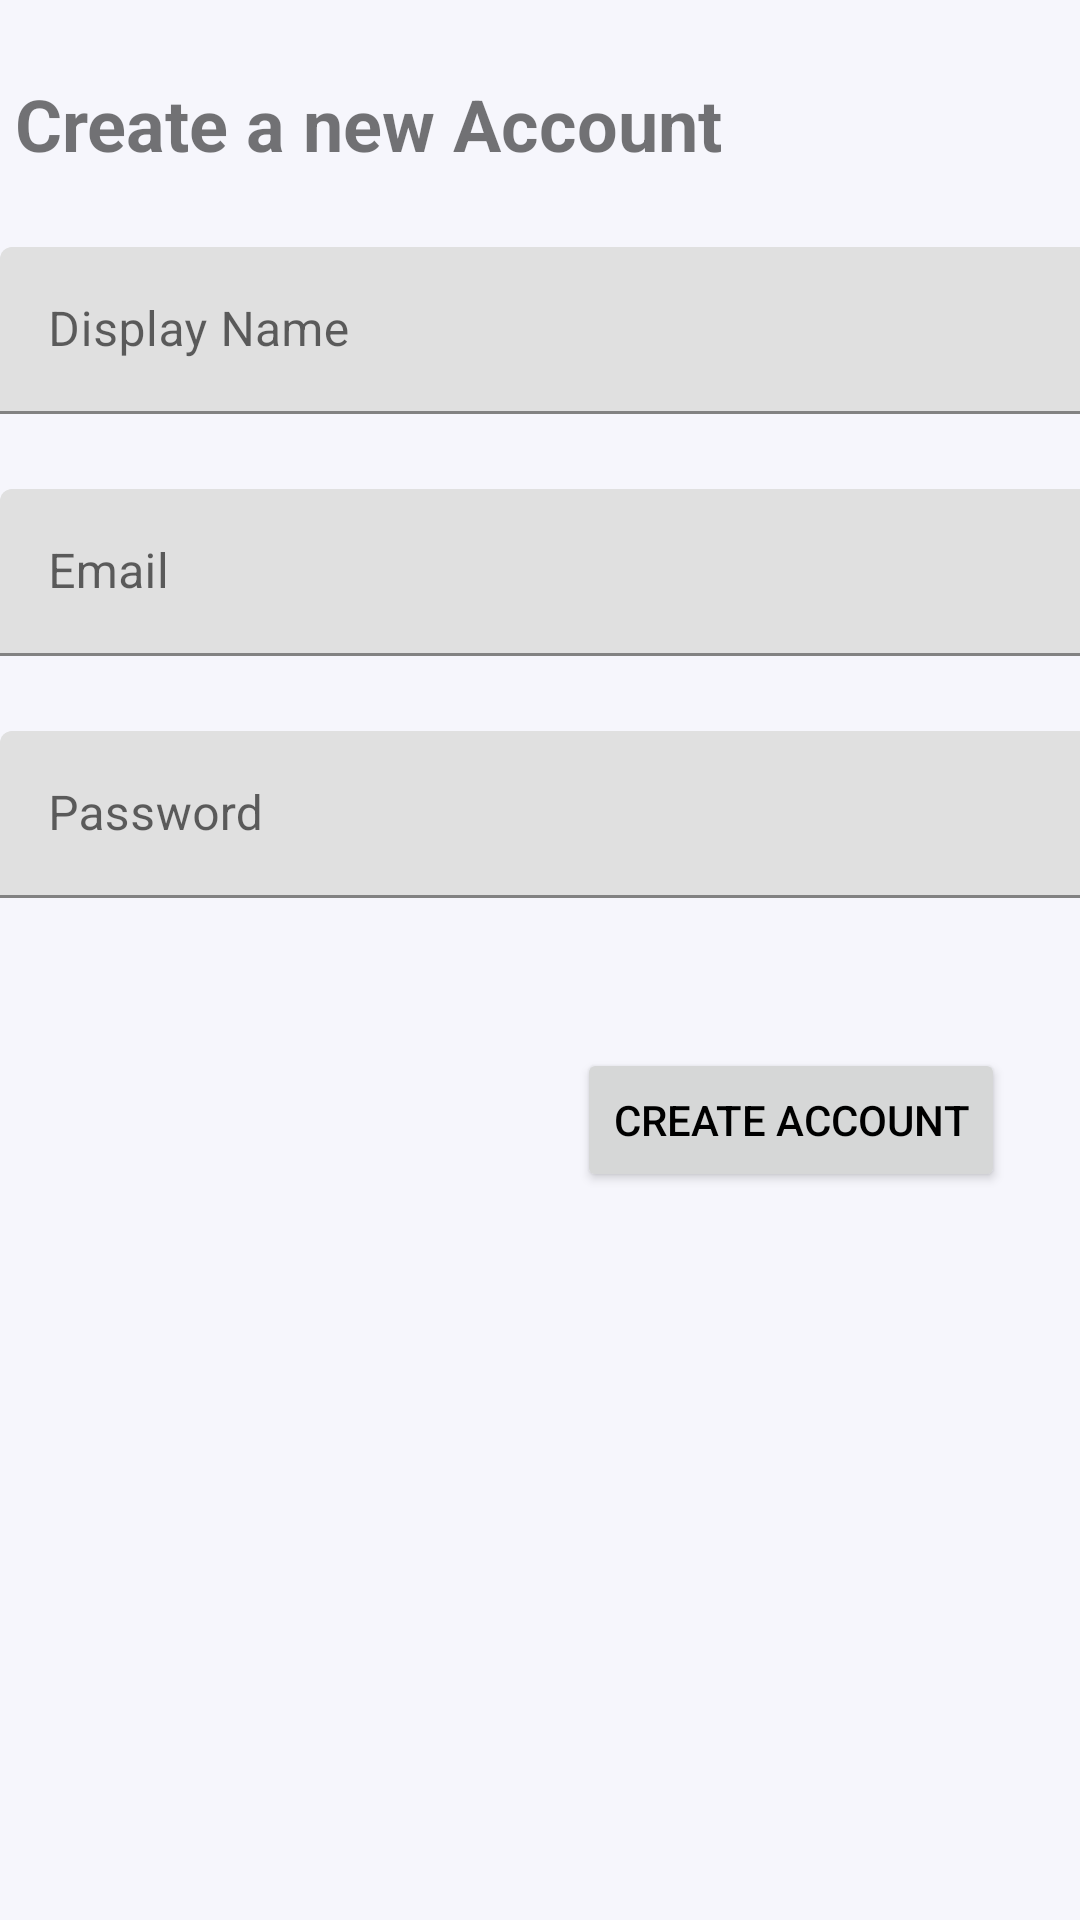

Reconstruct the res/layout file that produces this screen, plus the resources it refers to.
<!-- AndroidManifest.xml: application theme AppTheme -->
<!-- res/layout/activity_register.xml -->
<?xml version="1.0" encoding="utf-8"?>
<androidx.constraintlayout.widget.ConstraintLayout xmlns:android="http://schemas.android.com/apk/res/android"
    xmlns:app="http://schemas.android.com/apk/res-auto"
    xmlns:tools="http://schemas.android.com/tools"
    android:layout_width="match_parent"
    android:layout_height="match_parent"
    tools:context=".view.activities.RegisterActivity">
    <TextView
        android:id="@+id/txt_new_acc"
        android:layout_width="wrap_content"
        android:layout_height="wrap_content"
        android:layout_marginStart="5dp"
        android:layout_marginTop="25dp"
        android:text="Create a new Account"
        android:textSize="24sp"
        android:textStyle="bold"
        app:layout_constraintStart_toStartOf="parent"
        app:layout_constraintTop_toTopOf="parent" />

    <com.google.android.material.textfield.TextInputLayout
        android:id="@+id/reg_display_name"
        android:layout_width="409dp"
        android:layout_height="wrap_content"
        android:layout_marginTop="25dp"
        app:layout_constraintStart_toStartOf="parent"
        app:layout_constraintTop_toBottomOf="@+id/txt_new_acc">

        <com.google.android.material.textfield.TextInputEditText
            android:layout_width="match_parent"
            android:layout_height="wrap_content"
            android:hint="@string/display_name" />
    </com.google.android.material.textfield.TextInputLayout>

    <com.google.android.material.textfield.TextInputLayout
        android:id="@+id/reg_email"
        android:layout_width="409dp"
        android:layout_height="wrap_content"
        android:layout_marginTop="25dp"
        app:layout_constraintStart_toStartOf="parent"
        app:layout_constraintTop_toBottomOf="@+id/reg_display_name">

        <com.google.android.material.textfield.TextInputEditText
            android:layout_width="match_parent"
            android:layout_height="wrap_content"
            android:hint="@string/email"
            android:inputType="textEmailAddress" />
    </com.google.android.material.textfield.TextInputLayout>

    <com.google.android.material.textfield.TextInputLayout
        android:id="@+id/reg_password"
        android:layout_width="409dp"
        android:layout_height="wrap_content"
        android:layout_marginTop="25dp"
        app:layout_constraintStart_toStartOf="parent"
        app:layout_constraintTop_toBottomOf="@+id/reg_email">

        <com.google.android.material.textfield.TextInputEditText
            android:layout_width="match_parent"
            android:layout_height="wrap_content"
            android:hint="@string/password"
            android:inputType="textPassword" />
    </com.google.android.material.textfield.TextInputLayout>

    <Button
        android:id="@+id/btn_reg_create"
        android:layout_width="wrap_content"
        android:layout_height="wrap_content"
        android:layout_marginTop="50dp"
        android:layout_marginEnd="25dp"
        android:text="@string/create_account"
        app:layout_constraintEnd_toEndOf="parent"
        app:layout_constraintTop_toBottomOf="@+id/reg_password" />

</androidx.constraintlayout.widget.ConstraintLayout>
<!-- resources referenced by this layout -->
<resources>
  <string name="create_account">Create Account</string>
  <string name="display_name">Display Name</string>
  <string name="email">Email</string>
  <string name="password">Password</string>
  <style name="AppTheme" parent="Theme.MaterialComponents.Light.DarkActionBar">
          
          <item name="android:textColorPrimary">#000000</item>
          <item name="android:actionMenuTextColor">#000000</item>
          <item name="colorPrimary">@color/colorPrimary</item>
          <item name="colorPrimaryDark">@color/colorPrimaryDark</item>
          <item name="colorAccent">@color/colorAccent</item>
          <item name="colorError">@color/colorError</item>
          <item name="android:colorBackground">@color/background</item>
      </style>
  <color name="colorPrimary">#1976d2</color>
  <color name="colorPrimaryDark">#004ba0</color>
  <color name="colorAccent">#63a4ff</color>
  <color name="colorError">#F44336</color>
  <color name="background">#F6F6FC</color>
</resources>
